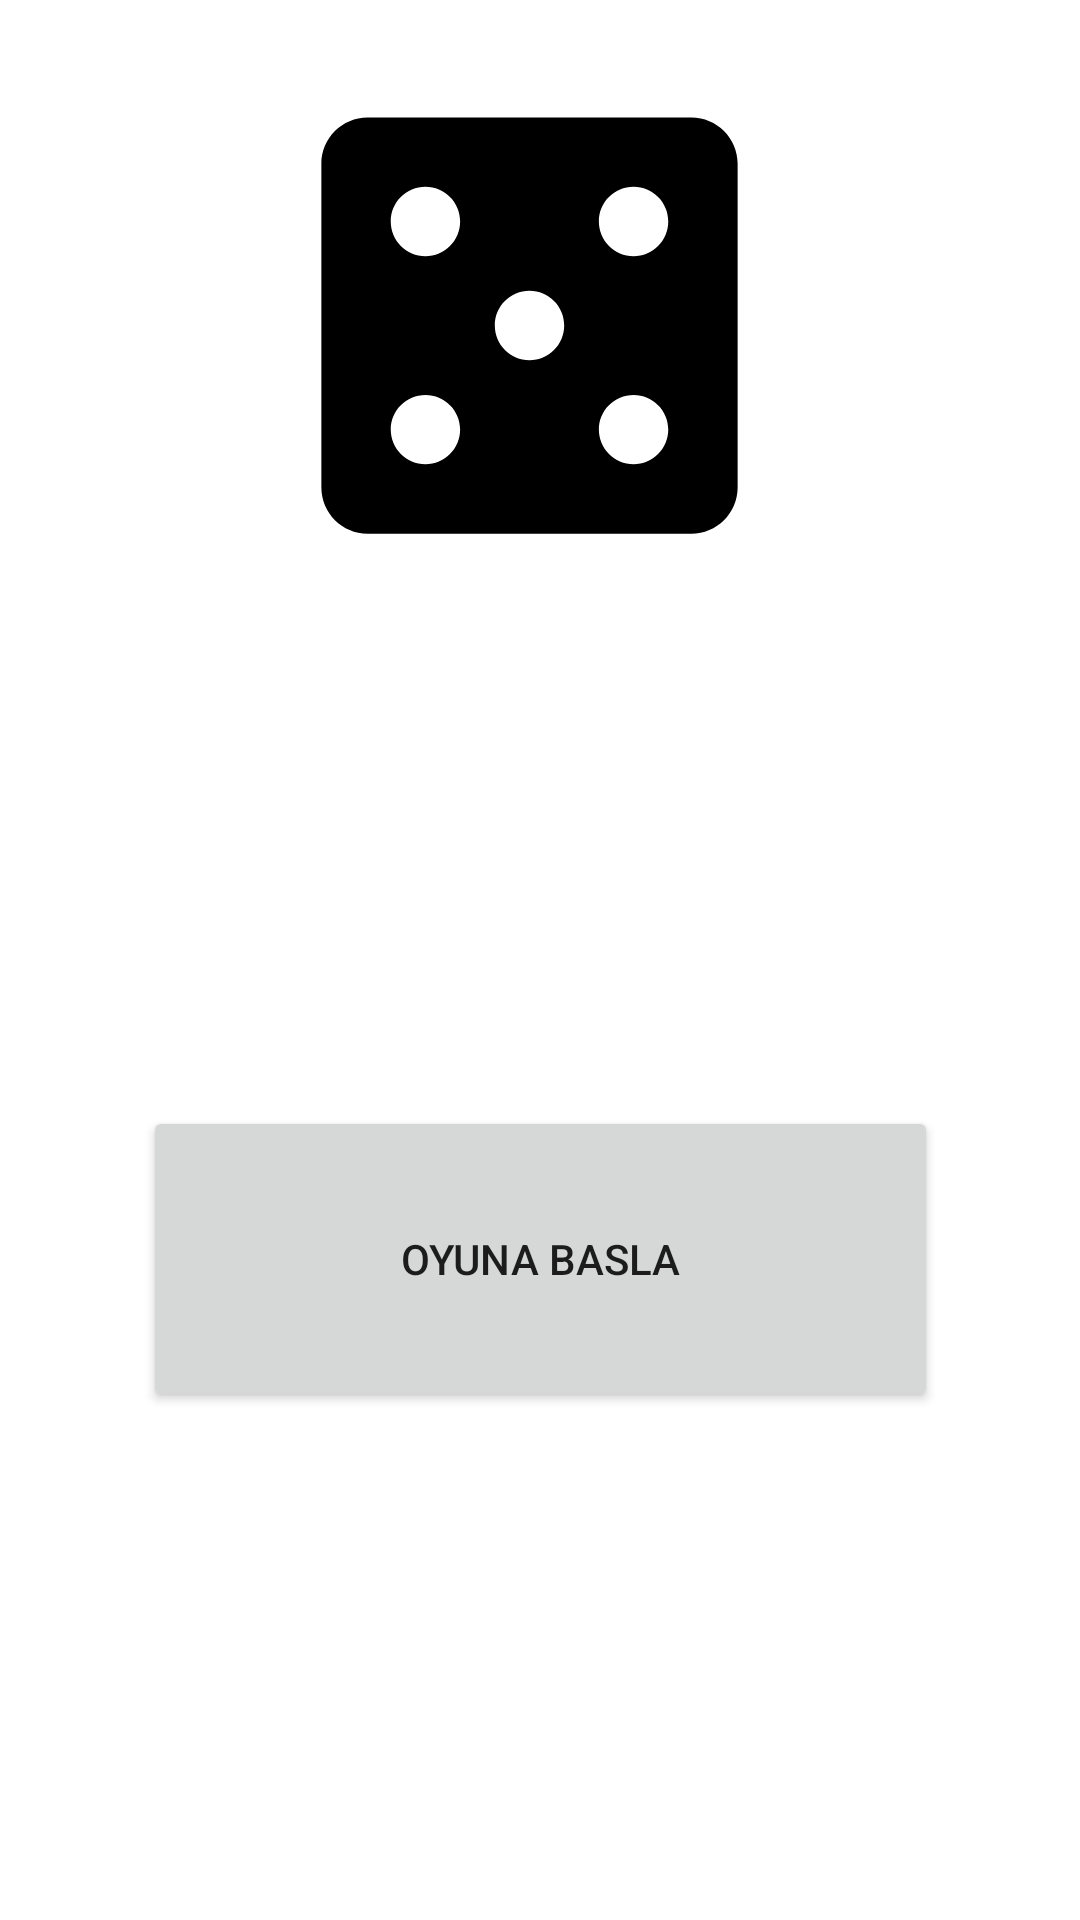

Produce the Android XML layout that renders to this screen, including the resource entries it uses.
<!-- AndroidManifest.xml: application theme Theme.SayiTahminEt2 -->
<!-- res/layout/activity_main.xml -->
<?xml version="1.0" encoding="utf-8"?>
<androidx.constraintlayout.widget.ConstraintLayout xmlns:android="http://schemas.android.com/apk/res/android"
    xmlns:app="http://schemas.android.com/apk/res-auto"
    xmlns:tools="http://schemas.android.com/tools"
    android:layout_width="match_parent"
    android:layout_height="match_parent"
    tools:context=".MainActivity">

    <ImageView
        android:id="@+id/imageView"
        android:layout_width="353dp"
        android:layout_height="185dp"
        android:layout_marginTop="16dp"
        app:layout_constraintEnd_toEndOf="parent"
        app:layout_constraintHorizontal_bias="0.0"
        app:layout_constraintStart_toStartOf="parent"
        app:layout_constraintTop_toTopOf="parent"
        app:srcCompat="@drawable/zar" />

    <Button
        android:id="@+id/BaslaButton"
        android:layout_width="265dp"
        android:layout_height="102dp"
        android:layout_marginTop="113dp"
        android:layout_marginBottom="115dp"
        android:text="OYUNA bASLA"
        app:layout_constraintBottom_toBottomOf="parent"
        app:layout_constraintEnd_toEndOf="parent"
        app:layout_constraintHorizontal_bias="0.5"
        app:layout_constraintStart_toStartOf="parent"
        app:layout_constraintTop_toBottomOf="@+id/imageView" />

</androidx.constraintlayout.widget.ConstraintLayout>
<!-- resources referenced by this layout -->
<resources>
  <!-- drawable zar (drawable) -->
  <vector android:height="2256dp" android:tint="#000000"
      android:viewportHeight="24" android:viewportWidth="24"
      android:width="2256dp" xmlns:android="http://schemas.android.com/apk/res/android">
      <path android:fillColor="@android:color/white" android:pathData="M19,3L5,3c-1.1,0 -2,0.9 -2,2v14c0,1.1 0.9,2 2,2h14c1.1,0 2,-0.9 2,-2L21,5c0,-1.1 -0.9,-2 -2,-2zM7.5,18c-0.83,0 -1.5,-0.67 -1.5,-1.5S6.67,15 7.5,15s1.5,0.67 1.5,1.5S8.33,18 7.5,18zM7.5,9C6.67,9 6,8.33 6,7.5S6.67,6 7.5,6 9,6.67 9,7.5 8.33,9 7.5,9zM12,13.5c-0.83,0 -1.5,-0.67 -1.5,-1.5s0.67,-1.5 1.5,-1.5 1.5,0.67 1.5,1.5 -0.67,1.5 -1.5,1.5zM16.5,18c-0.83,0 -1.5,-0.67 -1.5,-1.5s0.67,-1.5 1.5,-1.5 1.5,0.67 1.5,1.5 -0.67,1.5 -1.5,1.5zM16.5,9c-0.83,0 -1.5,-0.67 -1.5,-1.5S15.67,6 16.5,6s1.5,0.67 1.5,1.5S17.33,9 16.5,9z"/>
  </vector>
  <style name="Theme.SayiTahminEt2" parent="Theme.MaterialComponents.DayNight.DarkActionBar">
          
          <item name="colorPrimary">@color/purple_500</item>
          <item name="colorPrimaryVariant">@color/purple_700</item>
          <item name="colorOnPrimary">@color/white</item>
          
          <item name="colorSecondary">@color/teal_200</item>
          <item name="colorSecondaryVariant">@color/teal_700</item>
          <item name="colorOnSecondary">@color/black</item>
          
          <item name="android:statusBarColor" tools:targetApi="l">?attr/colorPrimaryVariant</item>
          
      </style>
  <!-- not gathered from this repository: default colours our renderer supplied (Android Studio template values) -->
  <color name="purple_500">#FF6200EE</color>
  <color name="purple_700">#FF3700B3</color>
  <color name="teal_200">#FF03DAC5</color>
  <color name="teal_700">#FF018786</color>
  <color name="black">#FF000000</color>
  <color name="white">#FFFFFFFF</color>
</resources>
